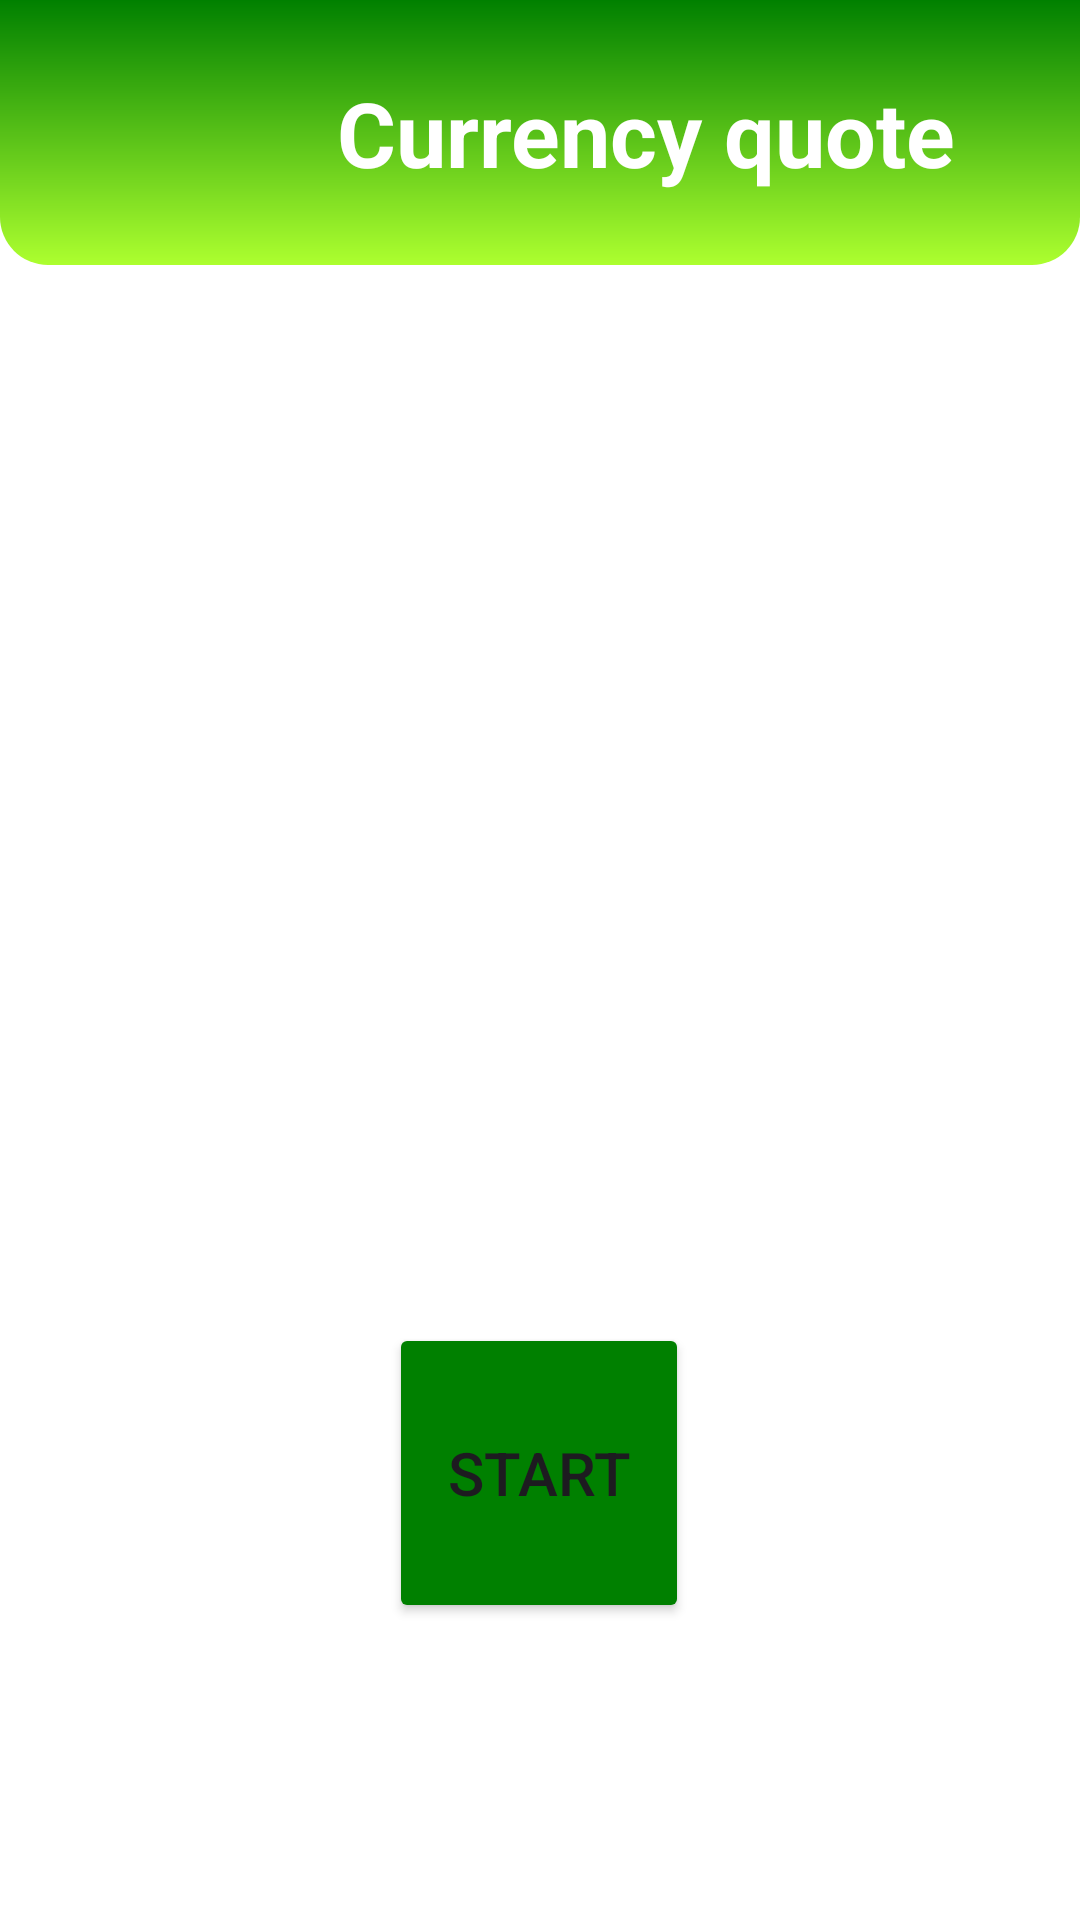

Reconstruct the res/layout file that produces this screen, plus the resources it refers to.
<!-- AndroidManifest.xml: application theme Theme.CurrencyQuote -->
<!-- res/layout/activity_main.xml -->
<?xml version="1.0" encoding="utf-8"?>
<androidx.constraintlayout.widget.ConstraintLayout xmlns:android="http://schemas.android.com/apk/res/android"
    xmlns:app="http://schemas.android.com/apk/res-auto"
    xmlns:tools="http://schemas.android.com/tools"
    android:id="@+id/main"
    android:layout_width="match_parent"
    android:layout_height="match_parent"
    tools:context=".MainActivity"
    android:background="@color/white">

    <LinearLayout
        android:id="@+id/linearLayout"
        android:layout_width="match_parent"
        android:layout_height="wrap_content"
        android:background="@drawable/gradient_bg"
        android:orientation="vertical"
        app:layout_constraintStart_toEndOf="parent"
        app:layout_constraintHorizontal_bias="0.0"
        app:layout_constraintStart_toStartOf="parent"
        app:layout_constraintTop_toTopOf="parent">

        <TextView
            style="@style/Title_one"
            android:layout_width="383dp"
            android:layout_height="wrap_content"
            android:layout_margin="24dp"
            android:text="@string/title_main_activity"
            android:textAlignment="center"


            />



    </LinearLayout>

    <ImageView
        android:layout_width="300dp"
        android:layout_height="500dp"
        android:src="@drawable/money_main"
        app:layout_constraintEnd_toEndOf="parent"
        app:layout_constraintStart_toStartOf="parent"
        app:layout_constraintTop_toBottomOf="@+id/linearLayout" />

    <Button
        android:id="@+id/btn_start"
        android:layout_width="100dp"
        android:layout_height="100dp"
        android:layout_margin="25dp"
        android:backgroundTint="@color/ColorDraw_Two"
        android:text="Start"
        android:textSize="20sp"
        app:layout_constraintBottom_toBottomOf="parent"
        app:layout_constraintEnd_toEndOf="parent"
        app:layout_constraintHorizontal_bias="0.498"
        app:layout_constraintStart_toStartOf="parent"
        app:layout_constraintTop_toBottomOf="@+id/linearLayout"
        app:layout_constraintVertical_bias="0.816" />


</androidx.constraintlayout.widget.ConstraintLayout>
<!-- resources referenced by this layout -->
<resources>
  <color name="ColorDraw_Two">#008000</color>
  <color name="white">#FFFFFFFF</color>
  <!-- drawable gradient_bg (drawable) -->
  <?xml version="1.0" encoding="utf-8"?>
  <shape xmlns:android="http://schemas.android.com/apk/res/android">
      <corners android:topLeftRadius="0dp"
          android:topRightRadius="0dp"
          android:bottomLeftRadius="16dp"
          android:bottomRightRadius="16dp" />
  
      <gradient
          android:endColor="@color/ColorDraw_One"
          android:startColor="@color/ColorDraw_Two"
          android:angle="95" />
  </shape>
  <string name="title_main_activity">Currency quote</string>
  <style name="Title_one" parent="Widget.AppCompat.TextView">
          <item name="android:textSize">30sp</item>
          <item name="android:textStyle">bold</item>
          <item name="android:textColor">@color/white</item>
      </style>
  <style name="Theme.CurrencyQuote" parent="Base.Theme.CurrencyQuote" />
  <color name="ColorDraw_One">#ADFF2F</color>
  <style name="Base.Theme.CurrencyQuote" parent="Theme.Material3.DayNight.NoActionBar">
          <item name="colorPrimary">@color/ColorDraw_One</item>
          <item name="android:statusBarColor">@color/ColorDraw_Two</item>
  
      </style>
</resources>
